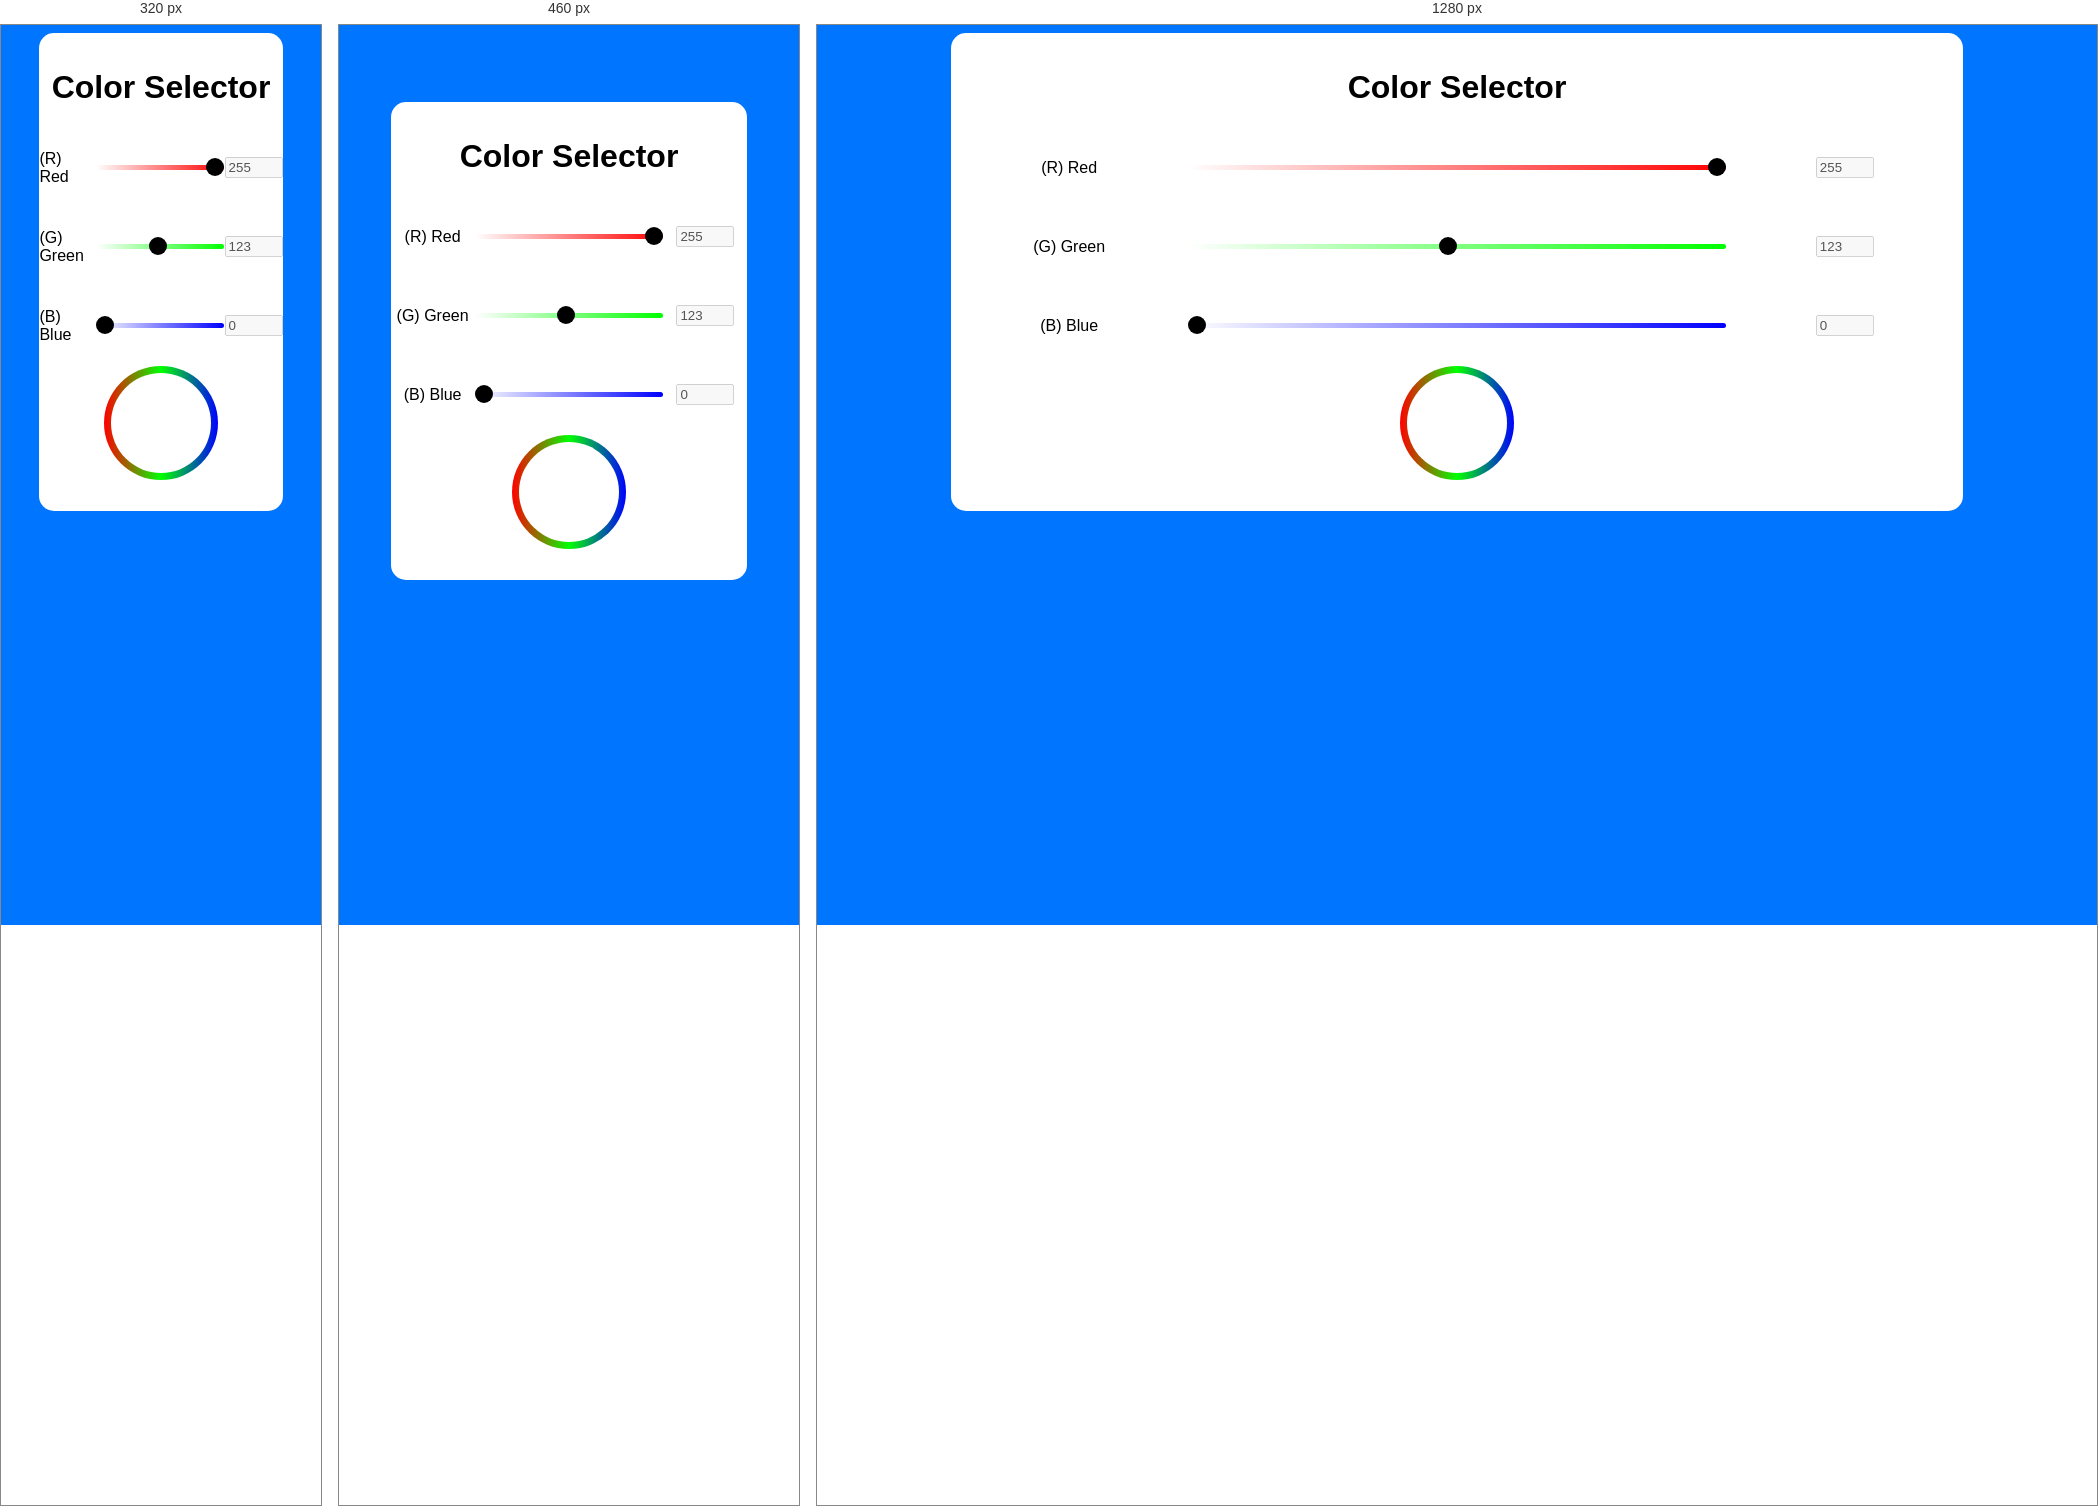
Rendered at 320 px, 460 px and 1280 px, left to right.

<!-- file: test.html -->
<!--
    Created on : 29-May-2020, 05:15:59 AM
    Author     : Marc Freir
    License    : This work is licensed under a Creative Commons Attribution-NonCommercial-NoDerivatives 4.0 International License.
-->

<!DOCTYPE html>
<html lang="en">
<head>
    <meta charset="UTF-8">
    <meta name="viewport" content="width=device-width, initial-scale=1.0">
    <link rel="stylesheet" href="./css/test.css">
    <!--For Favicon-->
    <link rel="apple-touch-icon" sizes="180x180" href="./favicon/apple-touch-icon.png">
    <link rel="icon" type="image/png" sizes="32x32" href="./favicon/favicon-32x32.png">
    <link rel="icon" type="image/png" sizes="16x16" href="./favicon/favicon-16x16.png">
    <link rel="manifest" href="./favicon/site.webmanifest">
    <link rel="mask-icon" href="./favicon/safari-pinned-tab.svg" color="#5bbad5">
    <meta name="msapplication-TileColor" content="#da532c">
    <meta name="theme-color" content="#ffffff">
    <title>Document</title>
</head>
<body>
    <div class="container">
        <div class="grid-grid-container">
            <div class="grid-titleHeader">
                <!--Main Header-->
                <h1 class="titleHeader">Color Selector</h1>
            </div>
            <!--All Controllers-->
            <!--For Red Field-->
            <div class="grid-redLabel">
                <span class="redLabel">(R) Red</span>
            </div>
            <div class="grid-redSlider">
                <input type="range" name="red-slider" min="0" max="255" value="255" id="inputRangeRed" />
            </div>
            <div class="grid-redValue">
                <input type="text" name="red-value" id="inputTextRed" value="255" disabled />
            </div>
            <!--For Green Field-->
            <div class="grid-greenLabel">
                <span class="greenLabel">(G) Green</span>
            </div>
            <div class="grid-greenSlider">
                <input type="range" name="green-slider" min="0" max="255" value="123" id="inputRangeGreen" />
            </div>
            <div class="grid-greenValue">
                <input type="text" name="green-value" id="inputTextGreen" value="123" disabled />
            </div>
            <!--For Blue Field-->
            <div class="grid-blueLabel">
                <span class="blueLabel">(B) Blue</span>
            </div>
            <div class="grid-blueSlider">
                <input type="range" name="blue-slider" min="0" max="255" value="0" id="inputRangeBlue" />
            </div>
            <div class="grid-blueValue">
                <input type="text" name="blue-value" id="inputTextBlue" value="0" disabled />
            </div>
            <!--Output-->
            <div class="grid-outputColor">
                <div class="outputCircle" id="output_color">
                    
                </div>
                <h3 id="resultValue"></h3>
            </div>
        </div>
    </div>
    <!--JavaScript Call-->
    <script src="./js/test.js"></script>
</body>
</html>

/* @media block from css/test.css */
@media screen and (min-width: 321px) and (max-width: 600px) {
    body {
        background-color: #0075FF;
        padding-top: 15%;
    }
}